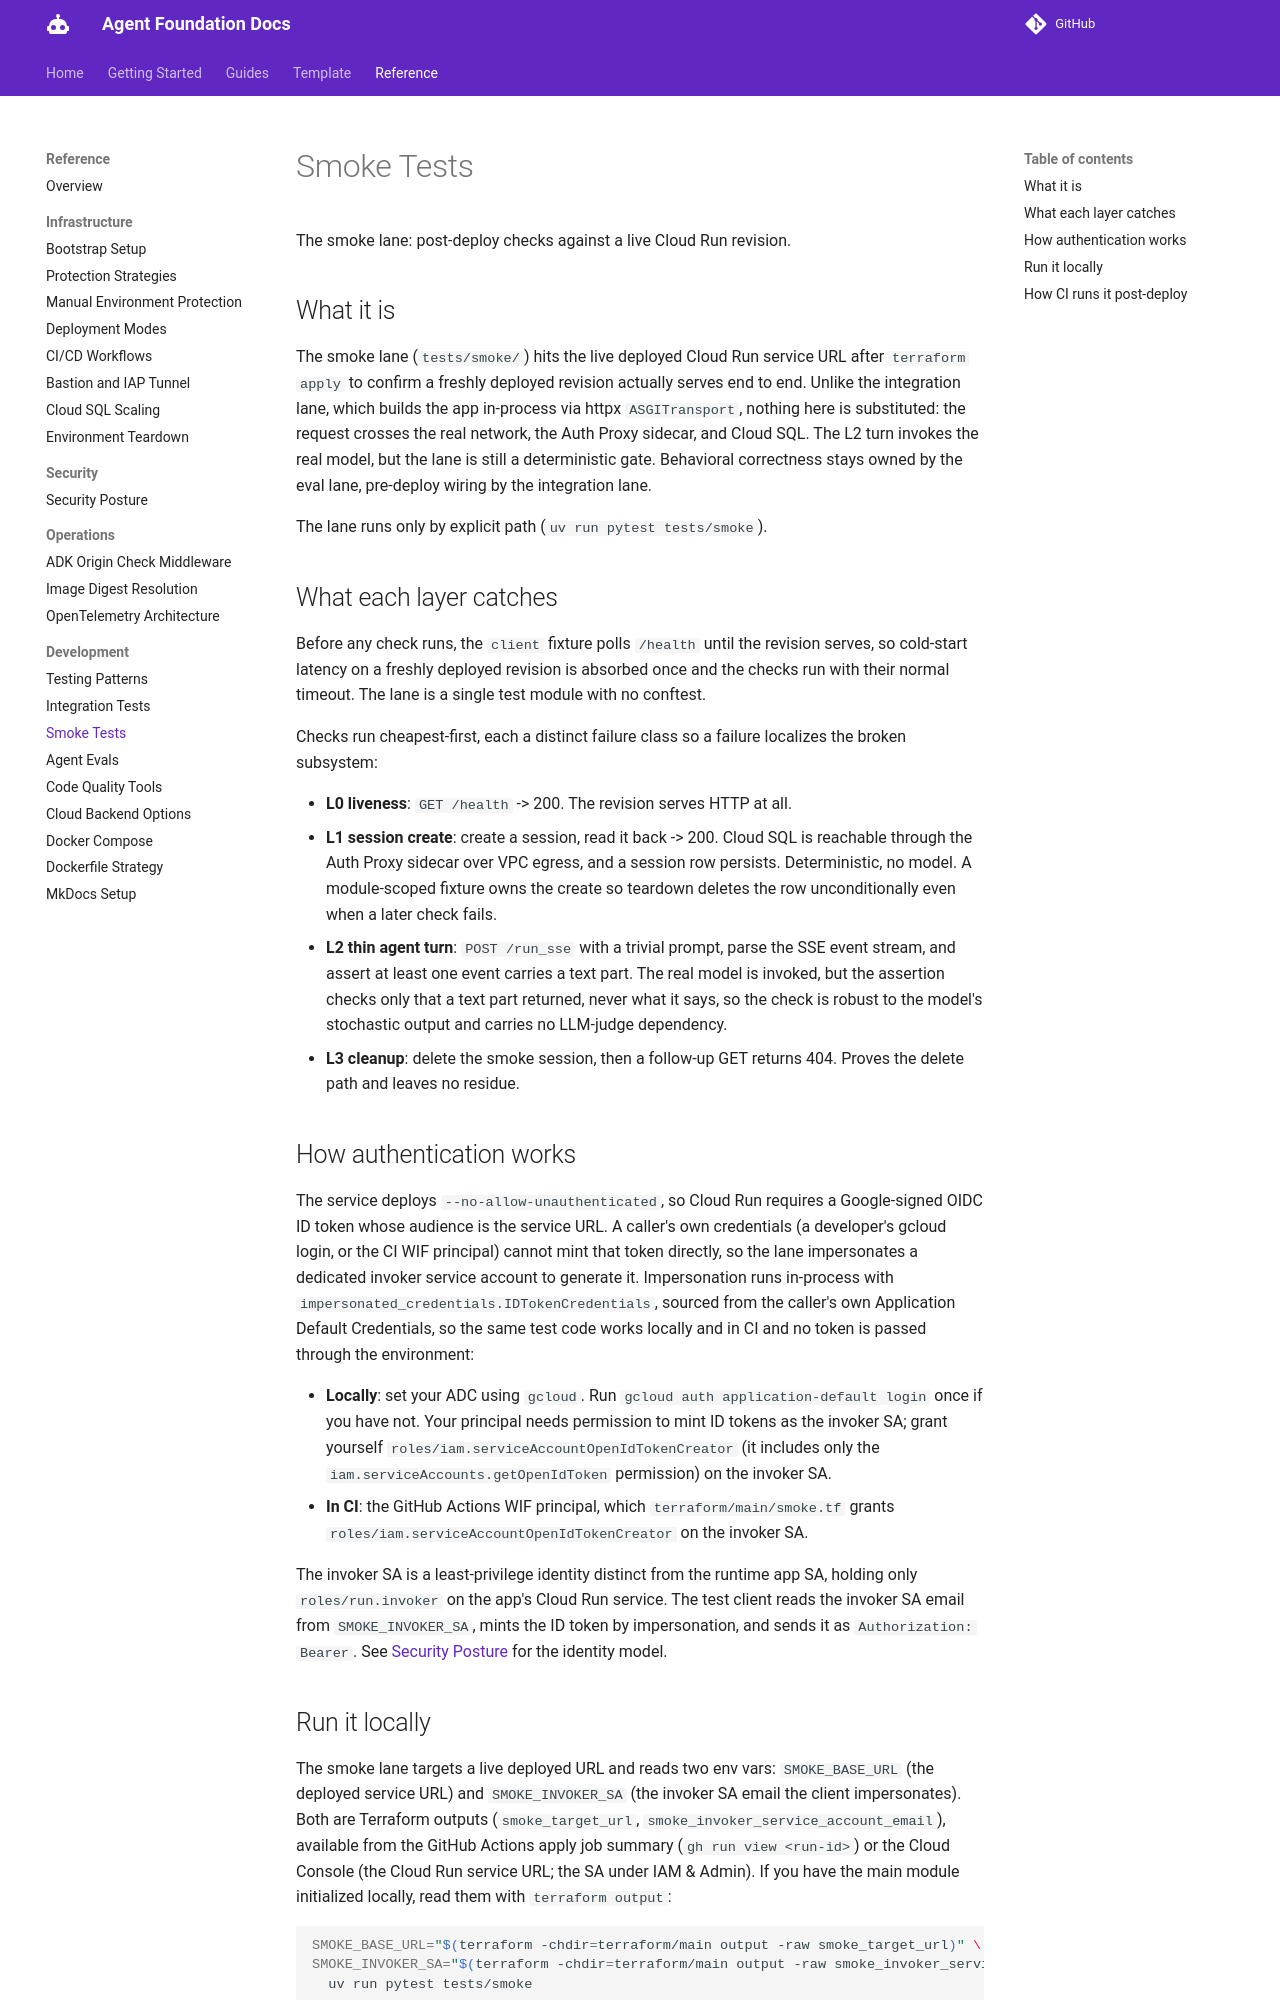

repository: doughayden/agent-foundation · page: references/smoke-tests/index.html · generator: mkdocs

# Smoke Tests

The smoke lane: post-deploy checks against a live Cloud Run revision.

## What it is

The smoke lane (`tests/smoke/`) hits the live deployed Cloud Run service URL after `terraform apply` to confirm a freshly deployed revision actually serves end to end. Unlike the integration lane, which builds the app in-process via httpx `ASGITransport`, nothing here is substituted: the request crosses the real network, the Auth Proxy sidecar, and Cloud SQL. The L2 turn invokes the real model, but the lane is still a deterministic gate. Behavioral correctness stays owned by the eval lane, pre-deploy wiring by the integration lane.

The lane runs only by explicit path (`uv run pytest tests/smoke`).

## What each layer catches

Before any check runs, the `client` fixture polls `/health` until the revision serves, so cold-start latency on a freshly deployed revision is absorbed once and the checks run with their normal timeout. The lane is a single test module with no conftest.

Checks run cheapest-first, each a distinct failure class so a failure localizes the broken subsystem:

- **L0 liveness**: `GET /health` -> 200. The revision serves HTTP at all.
- **L1 session create**: create a session, read it back -> 200. Cloud SQL is reachable through the Auth Proxy sidecar over VPC egress, and a session row persists. Deterministic, no model. A module-scoped fixture owns the create so teardown deletes the row unconditionally even when a later check fails.
- **L2 thin agent turn**: `POST /run_sse` with a trivial prompt, parse the SSE event stream, and assert at least one event carries a text part. The real model is invoked, but the assertion checks only that a text part returned, never what it says, so the check is robust to the model's stochastic output and carries no LLM-judge dependency.
- **L3 cleanup**: delete the smoke session, then a follow-up GET returns 404. Proves the delete path and leaves no residue.

## How authentication works

The service deploys `--no-allow-unauthenticated`, so Cloud Run requires a Google-signed OIDC ID token whose audience is the service URL. A caller's own credentials (a developer's gcloud login, or the CI WIF principal) cannot mint that token directly, so the lane impersonates a dedicated invoker service account to generate it. Impersonation runs in-process with `impersonated_credentials.IDTokenCredentials`, sourced from the caller's own Application Default Credentials, so the same test code works locally and in CI and no token is passed through the environment:

- **Locally**: set your ADC using `gcloud`. Run `gcloud auth application-default login` once if you have not. Your principal needs permission to mint ID tokens as the invoker SA; grant yourself `roles/iam.serviceAccountOpenIdTokenCreator` (it includes only the `iam.serviceAccounts.getOpenIdToken` permission) on the invoker SA.
- **In CI**: the GitHub Actions WIF principal, which `terraform/main/smoke.tf` grants `roles/iam.serviceAccountOpenIdTokenCreator` on the invoker SA.

The invoker SA is a least-privilege identity distinct from the runtime app SA, holding only `roles/run.invoker` on the app's Cloud Run service. The test client reads the invoker SA email from `SMOKE_INVOKER_SA`, mints the ID token by impersonation, and sends it as `Authorization: Bearer`. See [Security Posture](security-posture.md) for the identity model.
